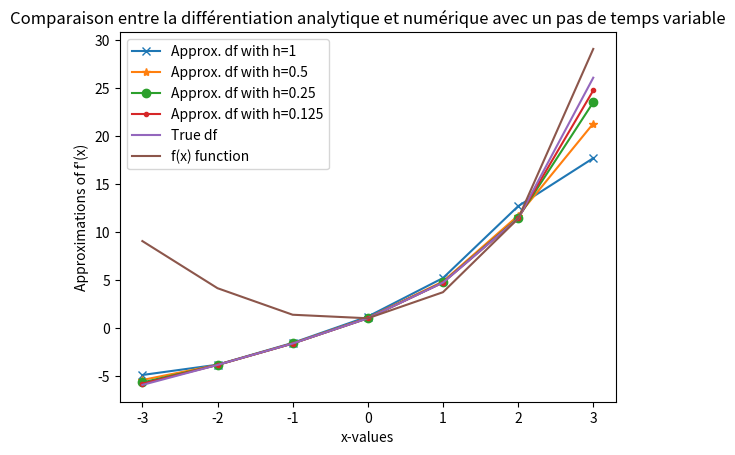
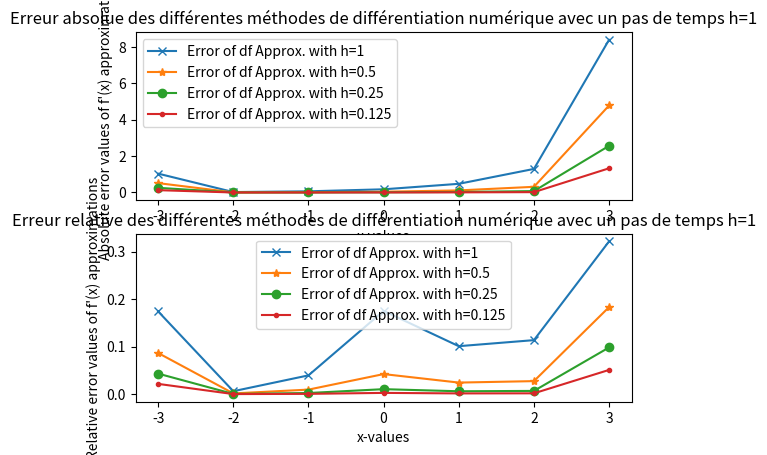
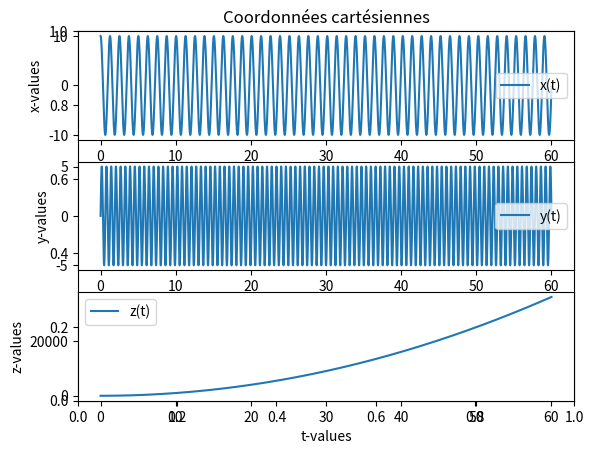
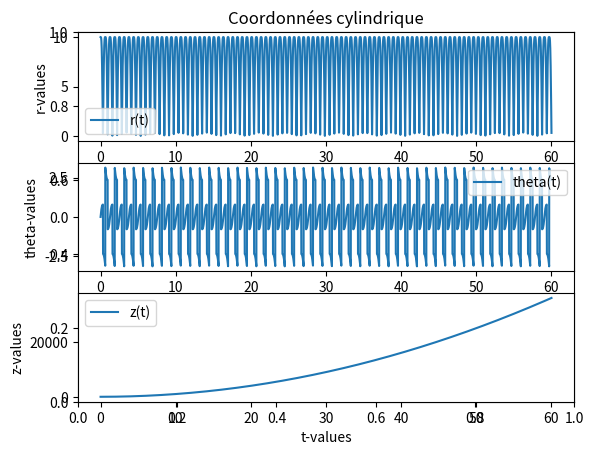
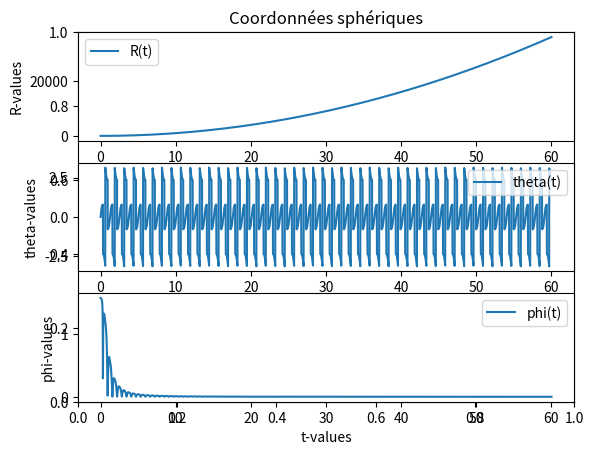
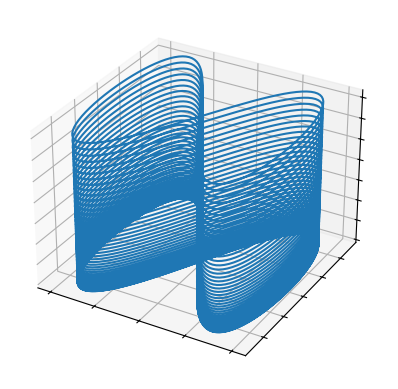
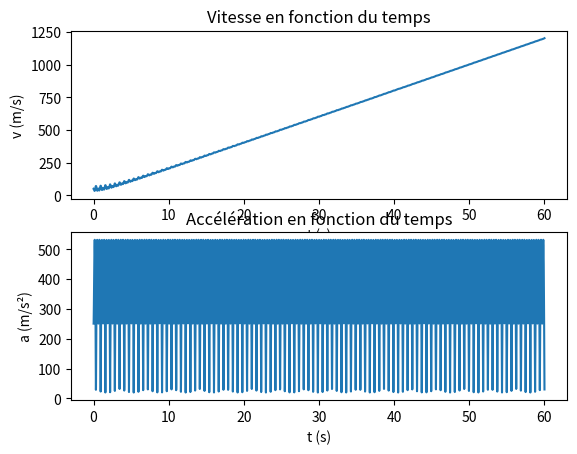

Here is the Python script that generated these plots, in order:
import scipy
import numpy as np
import matplotlib.pyplot as plt
from mpl_toolkits.mplot3d import Axes3D

#Exercice 1 : Dérivation numérique
def differentiate(x, f, step, dir):
  match dir:
    case -1: #Dérivation-arrière
      df = (f(x[1:])-f(x[:-1]))/step
      return np.array(df) 
    case 0: #Dérivation-centrée
      df = (f(x[2:])-f(x[:-2]))/(2*step)
      return np.array(df) 
    case 1: #Dérivation-avant
      df = (f(x[1:])-f(x[:-1]))/step
      return np.array(df)
    case _:
      df=[]
      df.append((f(x[0]+step)-f(x[0]))/step)
      df.extend((f(x[1:-1]+step)-f(x[1:-1]-step))/(2*step))
      df.append((f(x[-1])-f(x[-1]-step))/step)
      return np.array(df)
    
h = 1 #Pas de temps
start = -3
stop = 3
x = np.linspace(start,stop,(int((stop-start)/h))+1)
f = lambda x : np.exp(x) + x**2
df = lambda x : np.exp(x) + 2*x

abs_error_bwd = []
abs_error_cen = []
abs_error_fwd = []
abs_error_best1 = []
abs_error_best2 = []
abs_error_best3 = []
abs_error_best4 = []
rel_error_bwd = []
rel_error_cen = []
rel_error_fwd = []
rel_error_best1 = []
rel_error_best2 = []
rel_error_best3 = []
rel_error_best4 = []

df_bwd = differentiate(x,f,h,-1)
abs_error_bwd.append(abs(df_bwd - df(x[1:])))
rel_error_bwd.append(abs(df_bwd - df(x[1:]))/abs(df(x[1:])))

df_cen = differentiate(x,f,h,0)
abs_error_cen.append(abs(df_cen - df(x[1:-1])))
rel_error_cen.append(abs(df_cen - df(x[1:-1]))/abs(df(x[1:-1])))

df_fwd = differentiate(x,f,h,1)
abs_error_fwd.append(abs(df_fwd - df(x[:-1])))
rel_error_fwd.append(abs(df_fwd - df(x[:-1]))/abs(df(x[:-1])))

df_best1 = differentiate(x,f,h,2)
abs_error_best1.append(abs(df_best1 - df(x)))
rel_error_best1.append(abs(df_best1 - df(x))/abs(df(x)))

df_best2 = differentiate(x,f,(h/2),2)
abs_error_best2.append(abs(df_best2 - df(x)))
rel_error_best2.append(abs(df_best2 - df(x))/abs(df(x)))

df_best3 = differentiate(x,f,(h/4),2)
abs_error_best3.append(abs(df_best3 - df(x)))
rel_error_best3.append(abs(df_best3 - df(x))/abs(df(x)))

df_best4 = differentiate(x,f,(h/8),2)
abs_error_best4.append(abs(df_best4 - df(x)))
rel_error_best4.append(abs(df_best4 - df(x))/abs(df(x)))

abs_error_bwd = np.array(abs_error_bwd)
abs_error_cen = np.array(abs_error_cen)
abs_error_fwd = np.array(abs_error_fwd)
abs_error_best1 = np.array(abs_error_best1)
abs_error_best2 = np.array(abs_error_best2)
abs_error_best3 = np.array(abs_error_best3)
abs_error_best4 = np.array(abs_error_best4)

rel_error_bwd = np.array(rel_error_bwd)
rel_error_cen = np.array(rel_error_cen)
rel_error_fwd = np.array(rel_error_fwd)
rel_error_best1 = np.array(rel_error_best1)
rel_error_best2 = np.array(rel_error_best2)
rel_error_best3 = np.array(rel_error_best3)
rel_error_best4 = np.array(rel_error_best4)

#Plot 1 : Comparaison des dérivées approximatives vs la vraie dérivée trouvée analytiquement
plt.figure(1)
plt.title(f'Comparaison entre la différentiation analytique et numérique avec un pas de temps variable')
# plt.plot(x[1:], (df_bwd).T, label='Approx. df (backward)', marker='x')
# plt.plot(x[1:-1], (df_cen).T, label='Approx. df (central)', marker='*')
# plt.plot(x[:-1], (df_fwd).T, label='Approx. df (forward)', marker='o')
plt.plot(x, (df_best1).T, label=f'Approx. df with h={h}', marker='x')
plt.plot(x, (df_best2).T, label=f'Approx. df with h={h/2}', marker='*')
plt.plot(x, (df_best3).T, label=f'Approx. df with h={h/4}', marker='o')
plt.plot(x, (df_best4).T, label=f'Approx. df with h={h/8}', marker='.')
plt.plot(x, df(x).T, label='True df')
plt.plot(x, f(x).T, label='f(x) function')
plt.xlabel('x-values')
plt.ylabel("Approximations of f'(x)")
plt.legend()

#Plot 2 : Erreur absolue des trois méthodes d'approximations
plt.figure(2)
plt.subplot(2,1,1)
plt.title(f'Erreur absolue des différentes méthodes de différentiation numérique avec un pas de temps h={h}')
# plt.plot(x[1:], (abs_error_bwd).T, label='Error of backward df Approx.', marker='x')
# plt.plot(x[1:-1], (abs_error_cen).T, label='Error of central df Approx.', marker='*')
# plt.plot(x[:-1], (abs_error_fwd).T, label='Error of forward df Approx.', marker='o')
plt.plot(x, (abs_error_best1).T, label=f'Error of df Approx. with h={h}', marker='x')
plt.plot(x, (abs_error_best2).T, label=f'Error of df Approx. with h={h/2}', marker='*')
plt.plot(x, (abs_error_best3).T, label=f'Error of df Approx. with h={h/4}', marker='o')
plt.plot(x, (abs_error_best4).T, label=f'Error of df Approx. with h={h/8}', marker='.')
plt.xlabel('x-values')
plt.ylabel("Absolute error values of f'(x) approximations")
plt.legend()

#Plot 3 : Erreur relative des trois méthodes d'approximations
plt.subplot(2,1,2)
plt.title(f'Erreur relative des différentes méthodes de différentiation numérique avec un pas de temps h={h}')
# plt.plot(x[:-1], (rel_error_bwd).T, label='Error of backward df Approx.', marker='x')
# plt.plot(x[1:-1], (rel_error_cen).T, label='Error of central df Approx.', marker='*')
# plt.plot(x[1:], (rel_error_fwd).T, label='Error of forward df Approx.', marker='o')
plt.plot(x, (rel_error_best1).T, label=f'Error of df Approx. with h={h}', marker='x')
plt.plot(x, (rel_error_best2).T, label=f'Error of df Approx. with h={h/2}', marker='*')
plt.plot(x, (rel_error_best3).T, label=f'Error of df Approx. with h={h/4}', marker='o')
plt.plot(x, (rel_error_best4).T, label=f'Error of df Approx. with h={h/8}', marker='.')
plt.xlabel('x-values')
plt.ylabel("Relative error values of f'(x) approximations")
plt.legend()

#Exercice 2 : Intégration numérique
h1 = np.pi/6
h2 = np.pi/12

x1 = np.linspace((np.pi/3),np.pi,int((np.pi-(np.pi/3))/h1)+1)
x2 = np.linspace((np.pi/3),np.pi,int((np.pi-(np.pi/3))/h2)+1)

f = lambda x : (np.cos(2*x))**2

I = ((3**0.5)/16)+(np.pi/3)

I1_rect = (h1*np.sum(f(x1[:-1])))
I2_rect = (h2*np.sum(f(x2[:-1])))

abs_err_I1_rect = abs(I-I1_rect)
abs_err_I2_rect = abs(I-I2_rect)
rel_err_I1_rect = abs(I-I1_rect)/abs(I)
rel_err_I2_rect = abs(I-I2_rect)/abs(I)

print("Intégration numérique : Méthode des rectangles")
print(f"h = {h1}")
print("Approx. de l'intégrale :", I1_rect)
print("Erreur absolue :", abs_err_I1_rect)
print("Erreur relative :", rel_err_I1_rect)
print(f"h = {h2}")
print("Approx. de l'intégrale :", I2_rect)
print("Erreur absolue :", abs_err_I2_rect)
print("Erreur relative :", rel_err_I2_rect)
print("\n")

I1_trap = ((h1/2)*(f(x1[0])+np.sum(2*f(x1[1:-1]))+f(x1[-1])))
I2_trap = ((h2/2)*(f(x2[0])+np.sum(2*f(x2[1:-1]))+f(x2[-1])))

abs_err_I1_trap = abs(I-I1_trap)
abs_err_I2_trap = abs(I-I2_trap)
rel_err_I1_trap = abs(I-I1_trap)/abs(I)
rel_err_I2_trap = abs(I-I2_trap)/abs(I)

print("Intégration numérique : Méthode des trapèzes")
print(f"h = {h1}")
print("Approx. de l'intégrale :", I1_trap)
print("Erreur absolue :", abs_err_I1_trap)
print("Erreur relative :", rel_err_I1_trap)
print(f"h = {h2}")
print("Approx. de l'intégrale :", I2_trap)
print("Erreur absolue :", abs_err_I2_trap)
print("Erreur relative :", rel_err_I2_trap)
print("\n")

I1_simpson = (h1/3)*(f(x1[0])+4*np.sum(f(x1[1:-1:2]))+2*np.sum(f(x1[2:-1:2]))+f(x1[-1]))
I2_simpson = (h2/3)*(f(x2[0])+4*np.sum(f(x2[1:-1:2]))+2*np.sum(f(x2[2:-1:2]))+f(x2[-1]))

abs_err_I1_simpson = abs(I-I1_simpson)
abs_err_I2_simpson = abs(I-I2_simpson)
rel_err_I1_simpson = abs(I-I1_simpson)/abs(I)
rel_err_I2_simpson = abs(I-I2_simpson)/abs(I)

print("Intégration numérique : Méthode de Simpson")
print(f"h = {h1}")
print("Approx. de l'intégrale :", I1_simpson)
print("Erreur absolue :", abs_err_I1_simpson)
print("Erreur relative :", rel_err_I1_simpson)
print(f"h = {h2}")
print("Approx. de l'intégrale :", I2_simpson)
print("Erreur absolue :", abs_err_I2_simpson)
print("Erreur relative :", rel_err_I2_simpson)
print("\n")

#Exercice 3 : Fonction vectorielles
t = np.linspace(0,60,int(60/0.01))
#Coordonnées cartésiennes
x = lambda t : 10*np.cos(5*t)
y = lambda t : 5*np.sin(10*t)
z = lambda t : 10*(t**2)
# print("x(t) :\n", x(t))
# print("y(t) :\n", y(t))
# print("z(t) :\n", z(t))

#Coordonnées cylindriques
r = ((x(t)**2)+(y(t)**2))**0.5
theta = np.arctan2(y(t),x(t))
# print("r :\n", r)
# print("theta :\n", theta)

#Coordonnées sphériques
R = ((x(t)**2)+(y(t)**2)+(z(t)**2))**0.5
phi = np.arccos(z(t)/R)
# print("R :\n", R)
# print("phi :\n", phi)

plt.figure(3)
plt.title("Coordonnées cartésiennes")
plt.subplot(3,1,1)
plt.plot(t,x(t),label='x(t)')
plt.xlabel('t-values')
plt.ylabel("x-values")
plt.legend()
plt.subplot(3,1,2)
plt.plot(t,y(t),label='y(t)')
plt.xlabel('t-values')
plt.ylabel("y-values")
plt.legend()
plt.subplot(3,1,3)
plt.plot(t,z(t),label='z(t)')
plt.xlabel('t-values')
plt.ylabel("z-values")
plt.legend()

plt.figure(4)
plt.title("Coordonnées cylindrique")
plt.subplot(3,1,1)
plt.plot(t,r,label='r(t)')
plt.xlabel('t-values')
plt.ylabel("r-values")
plt.legend()
plt.subplot(3,1,2)
plt.plot(t,theta,label='theta(t)')
plt.xlabel('t-values')
plt.ylabel("theta-values")
plt.legend()
plt.subplot(3,1,3)
plt.plot(t,z(t),label='z(t)')
plt.xlabel('t-values')
plt.ylabel("z-values")
plt.legend()

plt.figure(5)
plt.title("Coordonnées sphériques")
plt.subplot(3,1,1)
plt.plot(t,R,label='R(t)')
plt.xlabel('t-values')
plt.ylabel("R-values")
plt.legend()
plt.subplot(3,1,2)
plt.plot(t,theta,label='theta(t)')
plt.xlabel('t-values')
plt.ylabel("theta-values")
plt.legend()
plt.subplot(3,1,3)
plt.plot(t,phi,label='phi(t)')
plt.xlabel('t-values')
plt.ylabel("phi-values")
plt.legend()

#Graphique 3d de l'évolution du marqueur
fig, ax = plt.subplots(subplot_kw={"projection": "3d"})
ax.plot(x(t), y(t), z(t))

ax.set(xticklabels=[],
       yticklabels=[],
       zticklabels=[])

#vitesse et accélération
dx = lambda t : -50 * np.sin(5*t)
dy = lambda t : 50 * np.cos(10*t)
dz = lambda t : 20*t
d2x = lambda t : -250 * np.cos(5*t)
d2y = lambda t : -500 * np.sin(10*t)
d2z = lambda t : 0*t + 20

v = (dx(t)**2 + dy(t)**2 + dz(t)**2)**0.5
a = (d2x(t)**2 + d2y(t)**2 + d2z(t)**2)**0.5

plt.figure(7)
plt.subplot(2,1,1)
plt.title('Vitesse en fonction du temps')
plt.plot(t, v)
plt.xlabel('t (s)')
plt.ylabel("v (m/s)")

plt.subplot(2,1,2)
plt.title('Accélération en fonction du temps')
plt.plot(t, a)
plt.xlabel('t (s)')
plt.ylabel("a (m/s²)")
plt.show()

#Longueur de la trajectoire
l = ((0.01/2)*(v[0]+np.sum(2*v[1:-1])+v[-1]))
print("Longueur de la trajectoire = ", l)
